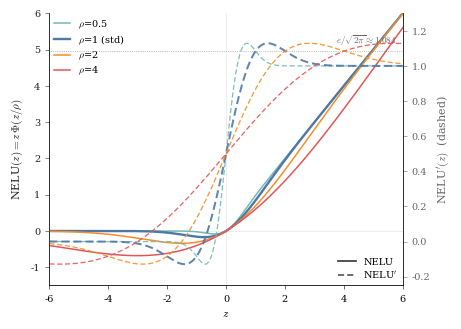

Python code for this plot: (Note: this script raises an exception after producing the figure.)
"""Figure 3: NELU dynamically adapts to the input scale ρ.

Single panel with dual y-axis:
  solid lines  — NELU(z) = z · Φ(z / ρ)  (left y-axis)
  dashed lines — NELU'(z) = Φ(z/ρ) + (z/ρ) · ϕ(z/ρ)  (right y-axis)

  small ρ → sharp gate (approaches ReLU)
  large ρ → soft gate (approaches z/2)

Every derivative is bounded by e/√(2π) ≈ 1.084 regardless of ρ.
"""

import numpy as np
import matplotlib
matplotlib.use("Agg")
import matplotlib.pyplot as plt
from pathlib import Path
from scipy.stats import norm as _norm

plt.rcParams.update({
    "font.family": "serif",
    "font.serif": ["Times", "Times New Roman", "DejaVu Serif"],
    "mathtext.fontset": "cm",
    "font.size": 8,
    "axes.labelsize": 8,
    "xtick.labelsize": 7,
    "ytick.labelsize": 7,
    "legend.fontsize": 7,
    "figure.dpi": 150,
    "savefig.dpi": 300,
})

Phi = _norm.cdf
phi = _norm.pdf

# Match fig1 palette — ρ=1 is canonical blue
rhos = [0.5, 1.0, 2.0, 4.0]
colors = {
    0.5: "#76b7b2",   # teal
    1.0: "#4e79a7",   # blue (canonical, ρ=1)
    2.0: "#f28e2b",   # orange
    4.0: "#e15759",   # red
}

fig, ax1 = plt.subplots(1, 1, figsize=(4.5, 3.2))
ax2 = ax1.twinx()

z = np.linspace(-6, 6, 1000)

# ── Lines ────────────────────────────────────────────────────────
for rho in rhos:
    y_act  = z * Phi(z / rho)
    t      = z / rho
    y_grad = Phi(t) + t * phi(t)

    lw = 1.7 if rho == 1.0 else 1.1
    lbl = f"$\\rho$={rho:g}" + (" (std)" if rho == 1.0 else "")

    # Activation (solid)
    ax1.plot(z, y_act, color=colors[rho], lw=lw, label=lbl, zorder=3)
    # Derivative (dashed) — no label, color-matched
    ax2.plot(z, y_grad, color=colors[rho], lw=lw * 0.85,
             linestyle=(0, (4, 2)), alpha=0.9, zorder=2)

# Derivative upper bound
bound = np.e / np.sqrt(2 * np.pi)
ax2.axhline(bound, color="#888888", lw=0.5, linestyle=":", zorder=1)
ax2.text(5.8, bound + 0.02,
         f"$e/\\sqrt{{2\\pi}}\\approx{bound:.3f}$",
         fontsize=6.5, color="#666666", ha="right", va="bottom")

# Zero reference lines
ax1.axhline(0, color="#e0e0e0", lw=0.4, zorder=0)
ax1.axvline(0, color="#e0e0e0", lw=0.4, zorder=0)

# ── Axes ─────────────────────────────────────────────────────────
ax1.set_xlabel("$z$")
ax1.set_ylabel("NELU$(z) = z\\,\\Phi(z/\\rho)$", color="#222222")
ax2.set_ylabel("NELU$'(z)$  (dashed)", color="#666666")

ax1.set_xlim(-6, 6)
ax1.set_ylim(-1.5, 6)
ax2.set_ylim(-0.25, 1.3)

ax1.tick_params(axis="y", colors="#222222")
ax2.tick_params(axis="y", colors="#666666")

# ── Legend ───────────────────────────────────────────────────────
# Activation legend from ax1; also add one "NELU'(z)" dashed marker
from matplotlib.lines import Line2D
leg1 = ax1.legend(frameon=False, loc="upper left",
                  borderpad=0, labelspacing=0.3, handlelength=1.6)
# Dashed-style indicator
style_handles = [
    Line2D([0], [0], color="#444444", lw=1.3, linestyle="-",
           label="NELU"),
    Line2D([0], [0], color="#444444", lw=1.1, linestyle=(0, (4, 2)),
           label="NELU$'$"),
]
ax1.add_artist(leg1)
ax1.legend(handles=style_handles, frameon=False, loc="lower right",
           borderpad=0, labelspacing=0.3, handlelength=1.8)

# ── Spines ───────────────────────────────────────────────────────
for ax in (ax1, ax2):
    ax.spines["top"].set_visible(False)
    ax.spines["left"].set_linewidth(0.4)
    ax.spines["right"].set_linewidth(0.4)
    ax.spines["bottom"].set_linewidth(0.4)
    ax.tick_params(width=0.4, length=3)

fig.tight_layout(pad=0.4)

out_dir = Path(__file__).resolve().parent.parent / "results"
out_dir.mkdir(exist_ok=True)
fig.savefig(out_dir / "fig3_nelu_normalized.png",
            bbox_inches="tight", facecolor="white")
fig.savefig(out_dir / "fig3_nelu_normalized.pdf",
            bbox_inches="tight", facecolor="white")
print(f"Saved {out_dir}/fig3_nelu_normalized.{{png,pdf}}")
plt.close()
